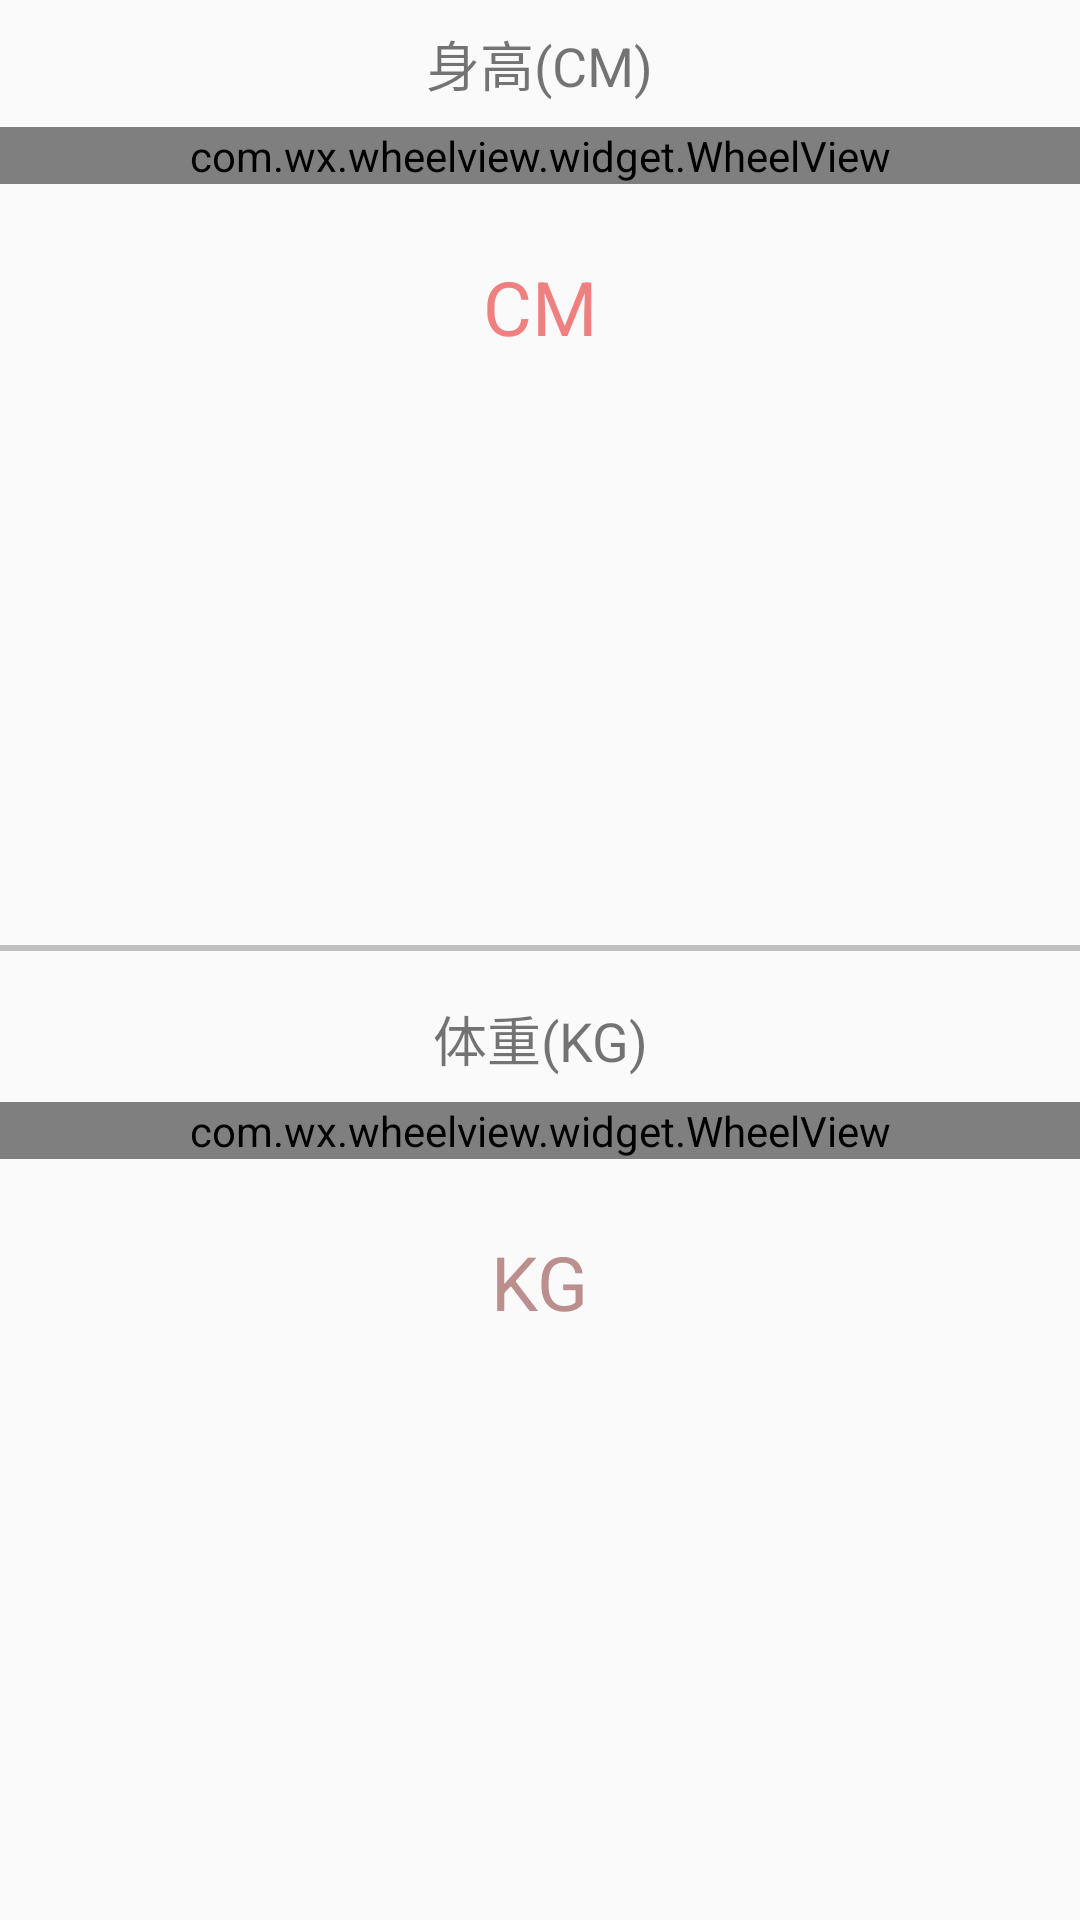

Here is an Android app screen rendered from its layout file. Give the layout XML and the strings, colors and styles it references.
<!-- AndroidManifest.xml: application theme NoActionBarTheme -->
<!-- res/layout/fragment_body_info.xml -->
<?xml version="1.0" encoding="utf-8"?>
<LinearLayout xmlns:android="http://schemas.android.com/apk/res/android"
              android:layout_width="match_parent"
              android:layout_height="match_parent"
              android:gravity="center"
              android:orientation="vertical">

    <LinearLayout
        android:layout_width="match_parent"
        android:layout_height="0dp"
        android:layout_weight="1"
        android:gravity="center_horizontal"
        android:orientation="vertical">

        <TextView
            android:layout_width="wrap_content"
            android:layout_height="wrap_content"
            android:layout_marginTop="8dp"
            android:text="@string/height"
            android:textSize="18sp"/>

        <com.wx.wheelview.widget.WheelView
            android:id="@+id/height_wheel_view"
            android:layout_width="match_parent"
            android:layout_height="wrap_content"
            android:layout_marginTop="8dp"/>


        <TextView
            android:id="@+id/tv_height"
            android:layout_width="wrap_content"
            android:layout_height="wrap_content"
            android:layout_marginTop="24dp"
            android:text="@string/cm"
            android:textColor="@color/lightcoral"
            android:textSize="25sp"/>
    </LinearLayout>


    <View
        android:layout_width="match_parent"
        android:layout_height="2dp"
        android:layout_marginBottom="8dp"
        android:background="@color/silver"/>

    <LinearLayout
        android:layout_width="match_parent"
        android:layout_height="0dp"
        android:layout_weight="1"
        android:gravity="center_horizontal"
        android:orientation="vertical">

        <TextView
            android:layout_marginTop="8dp"
            android:layout_width="wrap_content"
            android:layout_height="wrap_content"
            android:gravity="center"
            android:text="@string/weight"
            android:textSize="18sp"/>

        <com.wx.wheelview.widget.WheelView
            android:id="@+id/weight_wheel_view"
            android:layout_width="match_parent"
            android:layout_height="wrap_content"
            android:layout_marginTop="8dp"/>


        <TextView
            android:id="@+id/tv_weight"
            android:layout_width="wrap_content"
            android:layout_height="wrap_content"
            android:layout_marginTop="24dp"
            android:text="@string/kg"
            android:textColor="@color/rosybrown"
            android:textSize="25sp"/>

    </LinearLayout>

</LinearLayout>
<!-- resources referenced by this layout -->
<resources>
  <color name="lightcoral">#F08080</color>
  <color name="rosybrown">#BC8F8F</color>
  <color name="silver">#C0C0C0</color>
  <string name="cm">CM</string>
  <string name="height">身高(CM)</string>
  <string name="kg">KG</string>
  <string name="weight">体重(KG)</string>
  <style name="NoActionBarTheme" parent="AppTheme">
          <item name="windowActionBar">false</item>
          <item name="windowNoTitle">true</item>
      </style>
  <style name="AppTheme" parent="Theme.AppCompat.Light.DarkActionBar">
          
          <item name="colorPrimary">@color/colorPrimary</item>
          <item name="colorPrimaryDark">@color/colorPrimaryDark</item>
          <item name="colorAccent">@color/colorAccent</item>
      </style>
  <color name="colorPrimary">@color/midnightblue</color>
  <color name="colorPrimaryDark">@color/midnightblue</color>
  <color name="colorAccent">#FF4081</color>
  <color name="midnightblue">#191970</color>
</resources>
